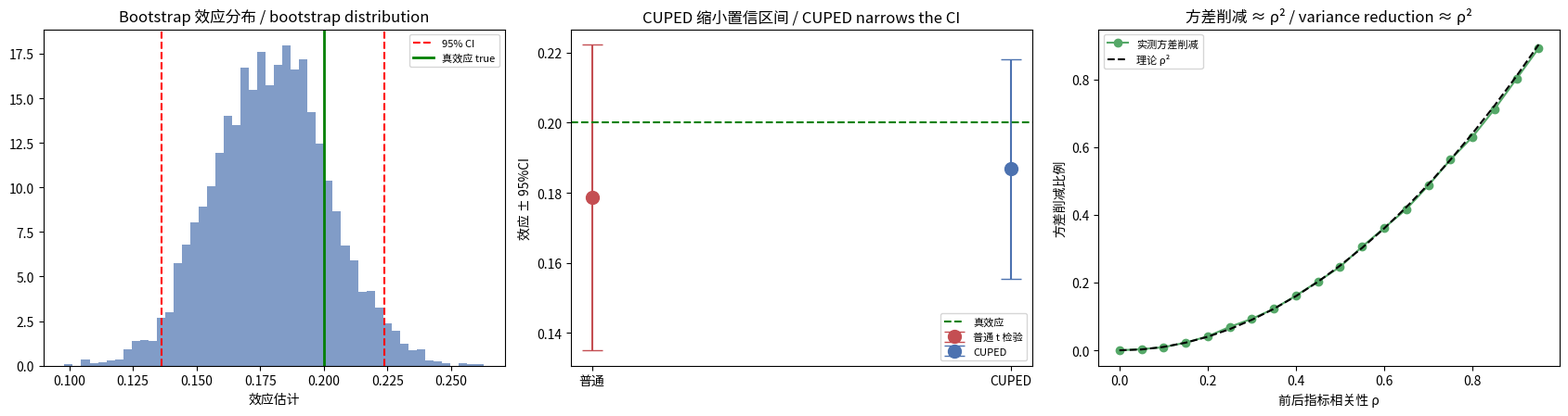

Source code (Python): (Note: this script raises an exception after producing the figure.)

# ============================================================
# 模拟一个 A/B 实验数据(含实验前协变量)/ simulate A/B data with a pre-experiment covariate
# 中文:两组各 n 用户。每人有"实验前指标"X(上周消费), 和"实验后指标"Y(本周消费)——二者相关。
#      实验组 Y 上多加了真实效应。我们要从数据里把这个效应估出来 + 给不确定性。
# English: n users per arm. Each has a pre-metric X (last week's spend) and post-metric Y (this week's),
#      correlated. Treatment adds a true effect to Y. We estimate that effect + its uncertainty.
# ============================================================
import numpy as np, matplotlib.pyplot as plt
from scipy import stats
np.random.seed(1)
n=4000; true_effect=0.20; rho=0.7                             # 每组样本 / 真效应 / 前后相关性
X = np.random.randn(2*n)*1.0 + 5.0                           # 实验前协变量(上周消费)/ pre-covariate
Y_base = rho*(X-5.0) + np.random.randn(2*n)*np.sqrt(1-rho**2)# 实验后基线(与X相关)/ post baseline
group = np.r_[np.zeros(n), np.ones(n)].astype(int)          # 0=对照A, 1=实验B / control/treatment
Y = Y_base + true_effect*group                              # 实验组多加真效应 / add true effect to treatment
print(f"真实效应 / true effect: +{true_effect}, 前后指标相关性 ρ={rho}")
print(f"对照组均值 {Y[group==0].mean():.3f}, 实验组均值 {Y[group==1].mean():.3f}")



# ============================================================
# ① 双样本 t 检验(从零)/ two-sample t-test from scratch
# ============================================================
a, b = Y[group==0], Y[group==1]
diff = b.mean() - a.mean()                                   # 观测效应 / observed effect
se = np.sqrt(a.var(ddof=1)/len(a) + b.var(ddof=1)/len(b))   # 标准误 / standard error
t_stat = diff/se
p_value = 2*(1-stats.norm.cdf(abs(t_stat)))                 # 双侧 p 值 / two-sided p-value
ci = (diff-1.96*se, diff+1.96*se)                          # 95% 置信区间 / 95% CI
print(f"观测效应 / effect: {diff:.4f}  (真值 {true_effect})")
print(f"标准误 SE {se:.4f}, t={t_stat:.2f}, p={p_value:.2e}")
print(f"95% 置信区间 / CI: [{ci[0]:.4f}, {ci[1]:.4f}] (宽度 {ci[1]-ci[0]:.4f})")
# scipy 验证 / verify with scipy
t_sp, p_sp = stats.ttest_ind(b, a)
print(f"scipy 验证 / verify: t={t_sp:.2f} (ours {t_stat:.2f}), p={p_sp:.2e} → 一致")



# ============================================================
# ② Bootstrap 置信区间 / bootstrap CI
# ============================================================
def bootstrap_diff(a, b, B=5000):
    rng=np.random.default_rng(0); diffs=np.empty(B)
    for i in range(B):
        sa=rng.choice(a, len(a), replace=True)              # 有放回重采样对照组 / resample control
        sb=rng.choice(b, len(b), replace=True)              # 有放回重采样实验组 / resample treatment
        diffs[i]=sb.mean()-sa.mean()                        # 每次的效应 / effect each time
    return diffs
boot=bootstrap_diff(a,b)
ci_boot=(np.percentile(boot,2.5), np.percentile(boot,97.5))# 分位数即置信区间 / percentile CI
print(f"Bootstrap 95% CI: [{ci_boot[0]:.4f}, {ci_boot[1]:.4f}]")
print(f"t 检验     95% CI: [{ci[0]:.4f}, {ci[1]:.4f}]  → 两者几乎一致(均值差时)")



# ============================================================
# ③ CUPED 方差削减 / CUPED variance reduction
# ============================================================
theta = np.cov(Y, X)[0,1]/np.var(X)                         # 最优系数 θ=Cov(Y,X)/Var(X)
Y_cuped = Y - theta*(X - X.mean())                          # CUPED 调整后的指标 / adjusted metric
ac, bc = Y_cuped[group==0], Y_cuped[group==1]
diff_cv = bc.mean()-ac.mean()
se_cv = np.sqrt(ac.var(ddof=1)/len(ac)+bc.var(ddof=1)/len(bc))
ci_cv = (diff_cv-1.96*se_cv, diff_cv+1.96*se_cv)
print(f"{'方法/method':<14}{'效应估计':>10}{'标准误 SE':>12}{'95% CI 宽度':>14}")
print(f"{'普通 t 检验':<14}{diff:>10.4f}{se:>12.4f}{ci[1]-ci[0]:>14.4f}")
print(f"{'CUPED':<14}{diff_cv:>10.4f}{se_cv:>12.4f}{ci_cv[1]-ci_cv[0]:>14.4f}")
print(f"\nCUPED 方差削减 / variance reduction: {1-(se_cv/se)**2:.0%}  (≈ ρ² = {rho**2:.0%})")
print(f"效应估计几乎不变(无偏), 但 CI 窄了 {(1-(ci_cv[1]-ci_cv[0])/(ci[1]-ci[0]))*100:.0f}% → 相当于免费加样本!")



# ============================================================
# 可视化 / Visualization
# ============================================================
fig,ax=plt.subplots(1,3,figsize=(17,4.6))
# ① bootstrap 分布 + CI / bootstrap distribution
ax[0].hist(boot,bins=50,color="#4C72B0",alpha=0.7,density=True)
ax[0].axvline(ci_boot[0],color="r",ls="--"); ax[0].axvline(ci_boot[1],color="r",ls="--",label="95% CI")
ax[0].axvline(true_effect,color="g",lw=2,label="真效应 true")
ax[0].set_title("Bootstrap 效应分布 / bootstrap distribution"); ax[0].set_xlabel("效应估计"); ax[0].legend(fontsize=8)
# ② CUPED vs 普通:CI 对比 / CI comparison
ax[1].errorbar([0],[diff],yerr=1.96*se,fmt="o",color="#C44E52",capsize=8,ms=10,label="普通 t 检验")
ax[1].errorbar([1],[diff_cv],yerr=1.96*se_cv,fmt="o",color="#4C72B0",capsize=8,ms=10,label="CUPED")
ax[1].axhline(true_effect,color="g",ls="--",label="真效应"); ax[1].set_xticks([0,1]); ax[1].set_xticklabels(["普通","CUPED"])
ax[1].set_title("CUPED 缩小置信区间 / CUPED narrows the CI"); ax[1].set_ylabel("效应 ± 95%CI"); ax[1].legend(fontsize=8)
# ③ 方差削减 vs 相关性 / variance reduction vs correlation
rhos=np.linspace(0,0.95,20); reductions=[]
for r in rhos:
    Yb=r*(X-5)+np.random.randn(2*n)*np.sqrt(1-r**2); Yr=Yb+true_effect*group
    th=np.cov(Yr,X)[0,1]/np.var(X); Ycv=Yr-th*(X-X.mean())
    reductions.append(1-Ycv.var()/Yr.var())
ax[2].plot(rhos,reductions,"o-",color="#55A868",label="实测方差削减")
ax[2].plot(rhos,rhos**2,"k--",label="理论 ρ²")
ax[2].set_title("方差削减 ≈ ρ² / variance reduction ≈ ρ²"); ax[2].set_xlabel("前后指标相关性 ρ"); ax[2].set_ylabel("方差削减比例"); ax[2].legend(fontsize=8)
plt.tight_layout(); plt.savefig("/tmp/ci02_viz.png",dpi=80); plt.show()
print("CUPED:前后指标越相关, 方差削减越多(≈ρ²), 白赚功效")
